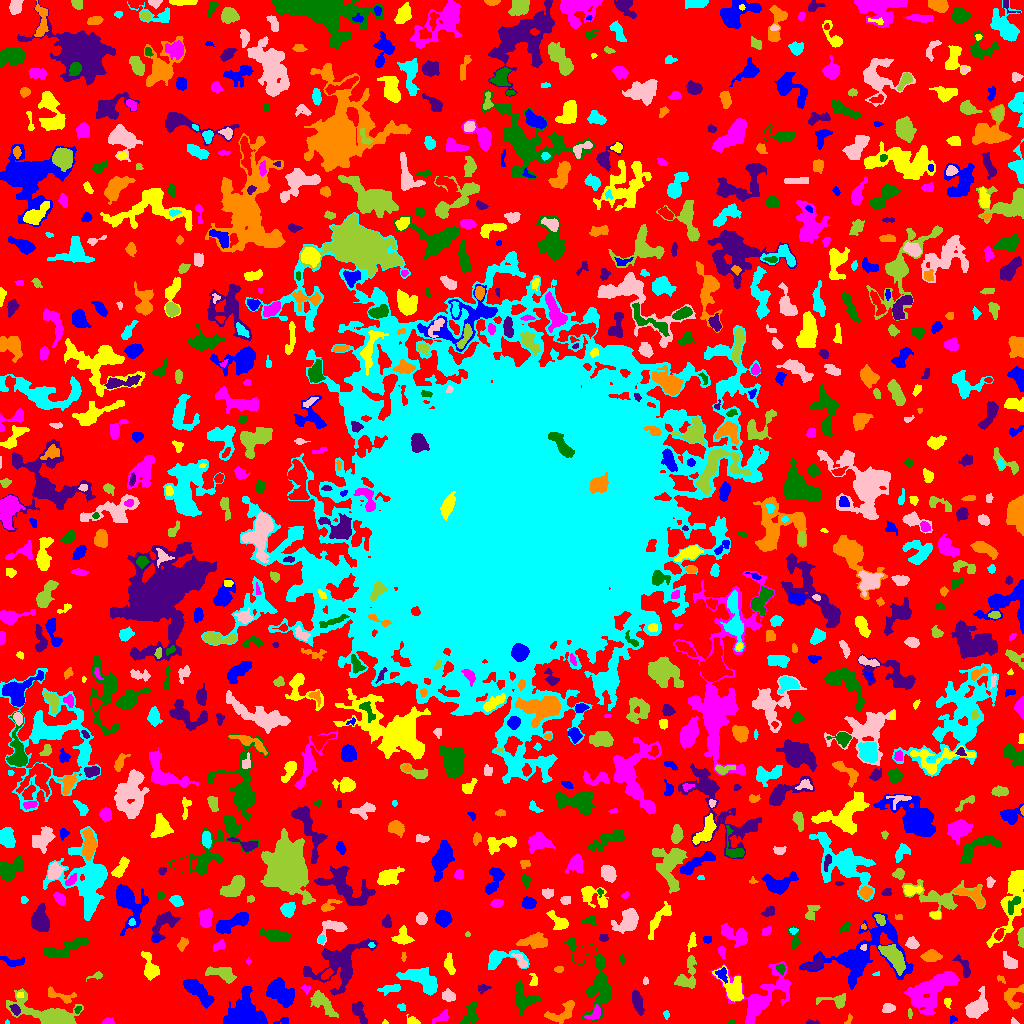

The table this chart was drawn from, first rows:
ID, X, Y, A, B, theta, total_flux, mu_max, mu_median, mu_mean, R_fwhm, R_e, R10, R90, x_start, x_end, y_start, y_end, area, greylevel
0, 520.8, 503.3, 310.5, 307, 0.7696, 786119, 11.0, 1.0, 1.191, 10.49, 211.2, 79.42, 339.2, 0, 1023, 0, 1023, 660294, 1.191
1, 283.6, 2.754, 2.8, 1.372, 0.2605, 65.0, 3.0, 1.0, 0.8784, 2.394, 2.034, 0.7979, 3.29, 273, 288, 0, 6, 74, 4.878
2, 385.4, 1.36, 1.414, 1.087, -0.7854, 25.0, 2.0, 1.0, 1.042, 2.459, 1.382, 0.5642, 2.257, 382, 388, 0, 4, 24, 5.042
3, 108.1, 1.832, 3.01, 1.588, 0.08105, 244.0, 7.0, 3.0, 3.342, 3.09, 2.585, 0.9772, 4.184, 101, 114, 0, 6, 73, 5.342
4, 731.5, 0.8, 2.291, 0.7483, 0.0, 40.0, 2.0, 2.0, 1.333, 2.764, 1.693, 0.5642, 2.459, 728, 735, 0, 3, 30, 4.333
5, 811.6, 1.0, 3.547, 0.9963, -0.04385, 67.0, 3.0, 1.0, 1.314, 2.394, 2.034, 0.7979, 3.385, 806, 819, 0, 4, 51, 5.314
6, 848.7, 4.491, 2.589, 1.156, 1.23, 55.0, 3.0, 1.0, 1.1, 2.034, 1.871, 0.5642, 3.141, 844, 852, 0, 10, 50, 4.1
7, 6.862, 1.172, 1.125, 1.032, 1.259, 29.0, 4.0, 1.0, 1.526, 1.493, 1.128, 0.0, 2.111, 5, 9, 0, 4, 19, 4.526
8, 1013, 1.684, 1.919, 1.408, -0.6048, 38.0, 3.0, 1.0, 0.95, 1.493, 1.784, 0.5642, 2.877, 1011, 1019, 0, 6, 40, 3.95
9, 50.46, 7.339, 14.22, 4.661, -0.2712, 6071, 30.0, 3.0, 6.657, 6.794, 6.887, 2.646, 13.21, 6, 83, 0, 35, 912, 8.657
10, 502.7, 4.667, 4.417, 2.637, 1.092, 168.0, 3.0, 1.0, 1.292, 4.146, 3.385, 1.262, 5.232, 496, 508, 0, 14, 130, 4.292
11, 952.6, 4.04, 1.944, 1.63, 0.5049, 50.0, 2.0, 1.0, 1.042, 3.568, 2.111, 0.7979, 3.29, 950, 957, 0, 8, 48, 4.042
12, 412.7, 1.713, 2.851, 1.836, -0.2213, 314.0, 13.0, 2.0, 3.528, 2.111, 2.257, 0.7979, 4.029, 406, 420, 0, 9, 89, 6.528
13, 441.4, 5.898, 5.015, 2.218, 0.4892, 235.0, 3.0, 2.0, 1.836, 5.262, 3.868, 1.493, 5.698, 432, 448, 0, 14, 128, 4.836
14, 77.84, 13.88, 1.862, 1.41, 0.8909, 77.0, 5.0, 1.0, 1.711, 1.871, 1.871, 0.5642, 3.29, 74, 81, 10, 17, 45, 5.711
15, 358.8, 11.85, 6.262, 2.571, -1.105, 756.0, 8.0, 3.0, 3.566, 5.323, 4.583, 1.784, 7.159, 352, 367, 0, 22, 212, 6.566
16, 562.2, 10.71, 8.984, 4.091, 0.603, 803.0, 6.0, 2.0, 2.557, 6.383, 5.585, 2.034, 8.813, 544, 574, 0, 23, 314, 4.557
17, 666.4, 8.718, 1.71, 1.275, -1.507, 39.0, 2.0, 1.0, 0.8125, 3.141, 1.871, 0.5642, 2.932, 663, 669, 4, 13, 48, 3.812
18, 888.4, 14.8, 2.983, 2.023, 0.1713, 227.0, 5.0, 2.0, 2.027, 3.338, 3.038, 1.128, 4.951, 882, 895, 11, 20, 112, 6.027
19, 909.7, 9.839, 2.916, 1.092, -1.464, 56.0, 3.0, 1.0, 1.273, 1.954, 2.111, 0.7979, 3.432, 908, 912, 5, 15, 44, 4.273
20, 868.5, 22.06, 4.862, 3.353, 1.253, 644.0, 5.0, 3.0, 2.607, 6.408, 4.983, 2.111, 7.59, 862, 880, 10, 32, 247, 4.607
21, 244.8, 9.876, 9.626, 8.758, -0.126, 3833, 9.0, 4.0, 4.259, 11.24, 9.608, 3.868, 14.71, 223, 267, 0, 37, 900, 6.259
22, 947.5, 21.35, 2.363, 1.708, -1.415, 82.0, 3.0, 1.0, 1.323, 2.646, 2.394, 0.7979, 3.868, 944, 951, 15, 25, 62, 4.323
23, 595, 9.866, 3.731, 2.156, 0.8647, 202.0, 5.0, 1.0, 1.485, 3.141, 2.985, 1.128, 5.046, 584, 600, 4, 19, 136, 6.485
24, 469.8, 8.775, 5.818, 2.909, 1.166, 413.0, 5.0, 2.0, 1.652, 4.068, 4.583, 1.693, 7.181, 460, 478, 0, 21, 250, 4.652
25, 15.36, 13.68, 2.825, 1.863, -0.916, 222.0, 5.0, 2.0, 2.44, 3.478, 2.877, 1.128, 4.618, 9, 20, 8, 19, 91, 7.44
26, 61.13, 27.62, 8.37, 2.672, -0.2406, 497.0, 5.0, 2.0, 2.46, 5.441, 4.853, 1.871, 7.225, 48, 76, 20, 37, 202, 4.46
27, 401.7, 16.25, 2.173, 1.691, -0.3627, 159.0, 6.0, 3.0, 2.891, 3.141, 2.394, 0.7979, 3.742, 397, 405, 13, 20, 55, 4.891
28, 976.2, 15.34, 5.946, 3.543, 0.8063, 1435, 11.0, 3.0, 3.624, 5.781, 5.412, 2.034, 8.722, 965, 988, 5, 37, 396, 6.624
29, 836.5, 22.47, 7.758, 3.128, -0.05082, 399.0, 5.0, 2.0, 1.928, 4.406, 4.222, 1.596, 7.203, 816, 845, 15, 30, 207, 4.928
30, 132.3, 37.37, 11.63, 8.278, 1.325, 3336, 8.0, 3.0, 3.217, 11.21, 9.756, 3.909, 15.67, 113, 161, 16, 73, 1037, 5.217
31, 197.1, 33.06, 8.968, 3.123, -0.7347, 1696, 9.0, 4.0, 3.926, 7.203, 6.408, 2.523, 10.14, 183, 214, 15, 44, 432, 5.926
32, 20.13, 28.33, 1.851, 1.3, 0.06341, 46.0, 2.0, 1.0, 1.095, 3.29, 1.871, 0.7979, 3.038, 16, 23, 26, 31, 42, 7.095
33, 931.9, 32.93, 14.71, 6.899, 0.6844, 4677, 9.0, 4.0, 4.311, 12.51, 10.52, 4.146, 16.16, 904, 959, 9, 52, 1085, 6.311
34, 523.6, 23.84, 6.582, 5.475, -1.123, 1245, 8.0, 3.0, 3.302, 6.794, 5.917, 2.185, 9.591, 515, 540, 8, 44, 377, 5.302
35, 637.3, 21.86, 5.282, 2.05, -1.321, 509.0, 7.0, 2.0, 2.346, 3.909, 4.107, 1.596, 6.555, 632, 644, 8, 33, 217, 7.346
36, 1012, 27.28, 6.148, 4.956, 1.272, 720.0, 8.0, 2.0, 2.78, 4.549, 5.078, 1.693, 8.019, 1004, 1023, 14, 39, 259, 4.78
37, 391.5, 34.89, 5.436, 1.774, 0.155, 222.0, 4.0, 1.0, 1.387, 4.652, 3.7, 1.382, 5.836, 377, 400, 28, 39, 160, 5.388
38, 448.6, 27.54, 3.281, 2.6, -0.4784, 419.0, 7.0, 3.0, 2.993, 3.827, 3.7, 1.382, 5.836, 442, 455, 22, 35, 140, 5.993
39, 322, 21.16, 8.5, 3.15, -0.8097, 855.0, 9.0, 2.0, 2.464, 3.613, 5.323, 1.784, 8.849, 310, 338, 6, 33, 347, 5.464
40, 620.8, 17.54, 10.93, 6.06, 1.354, 1527, 8.0, 2.0, 2.61, 7.548, 6.58, 2.585, 11.17, 608, 646, 0, 42, 585, 5.61
41, 280, 31.2, 7.465, 4.434, -0.8011, 2067, 9.0, 4.0, 3.814, 8.349, 6.933, 2.764, 10.78, 266, 294, 16, 46, 542, 6.814
42, 733.5, 34.86, 8.46, 4.733, -1.014, 1277, 7.0, 3.0, 3.077, 6.794, 6.283, 2.459, 10.06, 712, 743, 22, 58, 415, 6.077
43, 306.3, 34.53, 2.144, 1.509, -0.676, 94.0, 4.0, 1.0, 1.516, 2.877, 2.034, 0.7979, 3.478, 300, 310, 29, 39, 62, 5.516
44, 595.5, 43.22, 22.13, 8.711, -1.222, 2257, 6.0, 2.0, 2.383, 10.79, 9.821, 3.742, 15.17, 563, 610, 3, 86, 947, 4.383
45, 483.3, 35.26, 3.123, 1.808, 0.1738, 96.0, 3.0, 1.0, 1.143, 2.523, 2.706, 0.9772, 4.442, 478, 491, 29, 39, 84, 4.143
46, 1001, 44.88, 2.574, 1.432, -0.6621, 49.0, 2.0, 1.0, 0.98, 3.523, 2.111, 0.7979, 3.29, 997, 1005, 40, 48, 50, 3.98
47, 421.1, 43.76, 9.977, 4.554, -0.5027, 1197, 6.0, 2.0, 2.064, 8.019, 7.159, 2.932, 11.2, 396, 437, 28, 56, 580, 5.064
48, 645.4, 42.45, 2.008, 1.393, -1.528, 73.0, 4.0, 2.0, 1.738, 2.821, 2.034, 0.7979, 3.141, 643, 648, 39, 47, 42, 4.738
49, 96.33, 47.31, 3.389, 1.38, 0.1324, 42.0, 2.0, 0.0, 0.5526, 3.385, 2.111, 0.7979, 3.141, 86, 102, 42, 52, 76, 4.553
50, 326.9, 49.4, 3.577, 1.614, 0.7222, 181.0, 4.0, 2.0, 1.967, 4.334, 2.985, 1.128, 4.72, 321, 333, 44, 55, 92, 6.967
51, 722.3, 49.22, 3.484, 2.579, -1.183, 215.0, 4.0, 2.0, 1.822, 4.618, 3.478, 1.262, 5.499, 715, 727, 40, 56, 118, 6.822
52, 534, 42.24, 2.041, 1.069, 1.473, 46.0, 3.0, 0.0, 0.5412, 2.034, 1.596, 0.5642, 2.706, 529, 537, 38, 50, 85, 4.541
53, 761.4, 26.93, 17.71, 11.63, 0.6706, 3071, 9.0, 2.0, 2.74, 6.58, 10.06, 3.613, 16.48, 708, 790, 0, 62, 1121, 4.74
54, 780.8, 54.97, 2.534, 2.113, -1.099, 145.0, 4.0, 2.0, 1.79, 3.785, 2.764, 0.9772, 4.442, 776, 785, 48, 59, 81, 6.79
55, 963.9, 56.61, 6.695, 2.508, -1.061, 380.0, 4.0, 2.0, 2.262, 6.652, 4.26, 1.693, 6.507, 952, 970, 46, 69, 168, 4.262
56, 559.2, 54.49, 2.1, 1.372, 0.0967, 116.0, 5.0, 2.0, 2.0, 2.523, 2.185, 0.7979, 3.432, 554, 563, 51, 57, 58, 5.0
57, 876.7, 49.09, 1.93, 1.021, 0.152, 45.0, 3.0, 1.0, 1.552, 2.111, 1.596, 0.5642, 2.585, 872, 879, 48, 52, 29, 4.552
58, 1009, 61.57, 4.736, 2.964, -0.7693, 171.0, 2.0, 1.0, 0.95, 6.91, 4.514, 1.596, 6.482, 1003, 1017, 55, 72, 180, 3.95
59, 222.3, 49.04, 8.696, 2.902, -0.269, 437.0, 5.0, 1.0, 1.428, 3.827, 4.886, 1.693, 8.078, 205, 236, 40, 57, 306, 4.428
... 906 more rows
